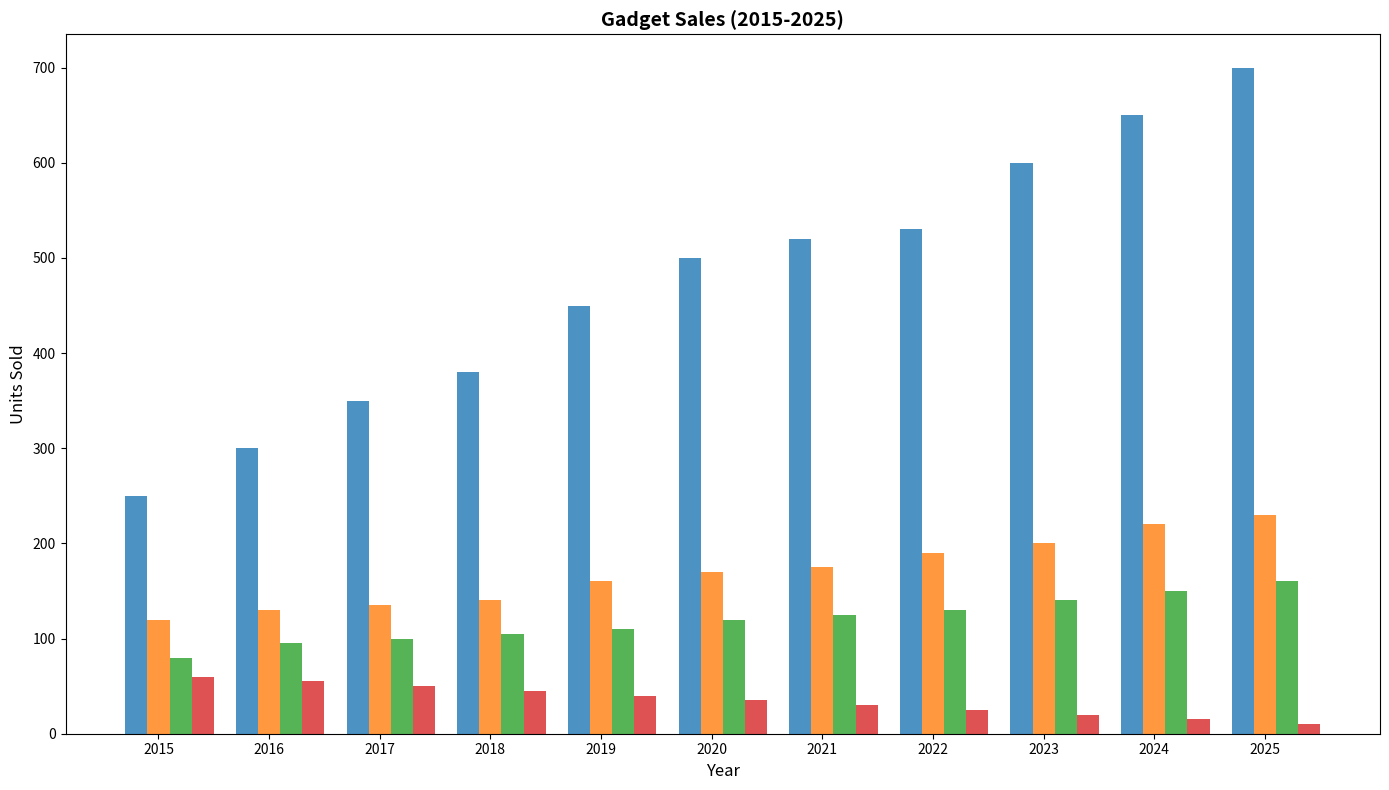

Reproduce this figure in Python.
import matplotlib.pyplot as plt
import numpy as np

years = np.arange(2015, 2026)

mobile_phones = [250, 300, 350, 380, 450, 500, 520, 530, 600, 650, 700]
tablets = [120, 130, 135, 140, 160, 170, 175, 190, 200, 220, 230]
laptops = [80, 95, 100, 105, 110, 120, 125, 130, 140, 150, 160]
desktops = [60, 55, 50, 45, 40, 35, 30, 25, 20, 15, 10]

fig, ax = plt.subplots(figsize=(14, 8))

bar_width = 0.2
years_shifted = np.arange(len(years))

ax.bar(years_shifted - bar_width, mobile_phones, width=bar_width, color='#1f77b4', alpha=0.8)
ax.bar(years_shifted, tablets, width=bar_width, color='#ff7f0e', alpha=0.8)
ax.bar(years_shifted + bar_width, laptops, width=bar_width, color='#2ca02c', alpha=0.8)
ax.bar(years_shifted + 2 * bar_width, desktops, width=bar_width, color='#d62728', alpha=0.8)

ax.set_title('Gadget Sales (2015-2025)', fontsize=14, fontweight='bold')
ax.set_ylabel('Units Sold', fontsize=12)
ax.set_xlabel('Year', fontsize=12)
ax.set_xticks(years_shifted)
ax.set_xticklabels(years)

plt.tight_layout()
plt.show()
